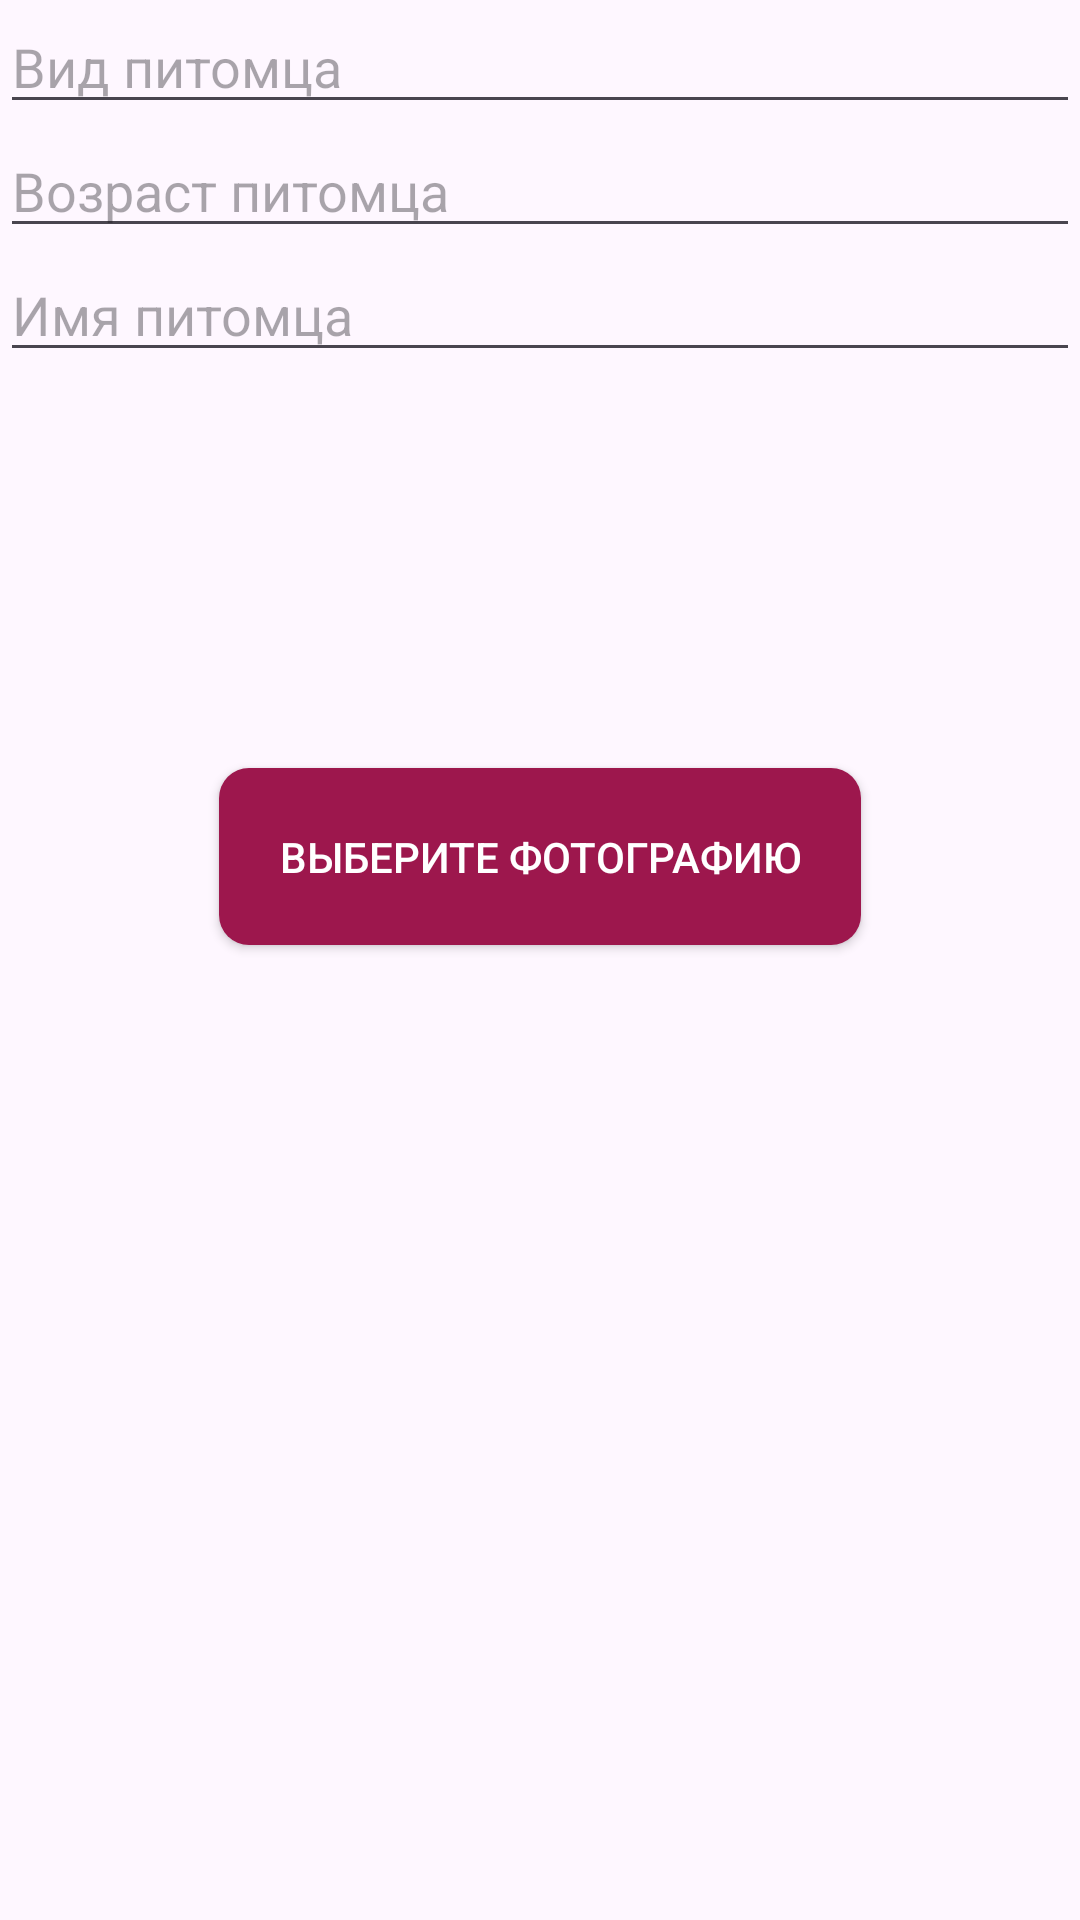

Here is an Android app screen rendered from its layout file. Give the layout XML and the strings, colors and styles it references.
<!-- AndroidManifest.xml: application theme Theme.PetLocator -->
<!-- res/layout/add_dog_window.xml -->
<?xml version="1.0" encoding="utf-8"?>
<LinearLayout xmlns:android="http://schemas.android.com/apk/res/android"
    android:layout_width="match_parent"
    android:layout_height="wrap_content"
    android:orientation="vertical">

    <EditText
        android:id="@+id/editTextSpecies"
        android:layout_width="match_parent"
        android:layout_height="wrap_content"
        android:hint="Вид питомца"
        android:inputType="text"/>

    <EditText
        android:id="@+id/editTextAge"
        android:layout_width="match_parent"
        android:layout_height="wrap_content"
        android:hint="Возраст питомца"
        android:inputType="number"/>

    <EditText
        android:id="@+id/editTextPetName"
        android:layout_width="match_parent"
        android:layout_height="wrap_content"
        android:hint="Имя питомца"
        android:inputType="text"/>

    <ImageView
        android:id="@+id/imageView"
        android:layout_width="100dp"
        android:layout_height="100dp"
        android:layout_marginTop="16dp"
        android:layout_gravity="center"/>

    <androidx.appcompat.widget.AppCompatButton
        android:id="@+id/button_select_image"
        android:layout_width="wrap_content"
        android:layout_height="wrap_content"
        android:layout_gravity="center_horizontal"
        android:layout_marginTop="16dp"
        android:padding="20dp"
        android:textColor="@color/white"
        android:background="@drawable/btn_register"
        android:text="Выберите фотографию" />

</LinearLayout>
<!-- resources referenced by this layout -->
<resources>
  <color name="white">#FFFFFFFF</color>
  <!-- drawable btn_register (drawable) -->
  <?xml version="1.0" encoding="utf-8"?>
  <ripple
      xmlns:android="http://schemas.android.com/apk/res/android"
      xmlns:tools="http://schemas.android.com/tools"
      tools:targetApi ="lollipop"
      android:color="@color/ripple_effect2">
      <item>
          <shape android:shape="rectangle">
              <solid android:color="@color/btn_register"></solid>
              <corners android:radius="10dp"></corners>
          </shape>
      </item>
  </ripple>
  <style name="Theme.PetLocator" parent="Base.Theme.PetLocator" />
  <color name="ripple_effect2">#DB2777</color>
  <color name="btn_register">#9D174D</color>
  <style name="Base.Theme.PetLocator" parent="Theme.Material3.DayNight.NoActionBar">
          
          
      </style>
</resources>
